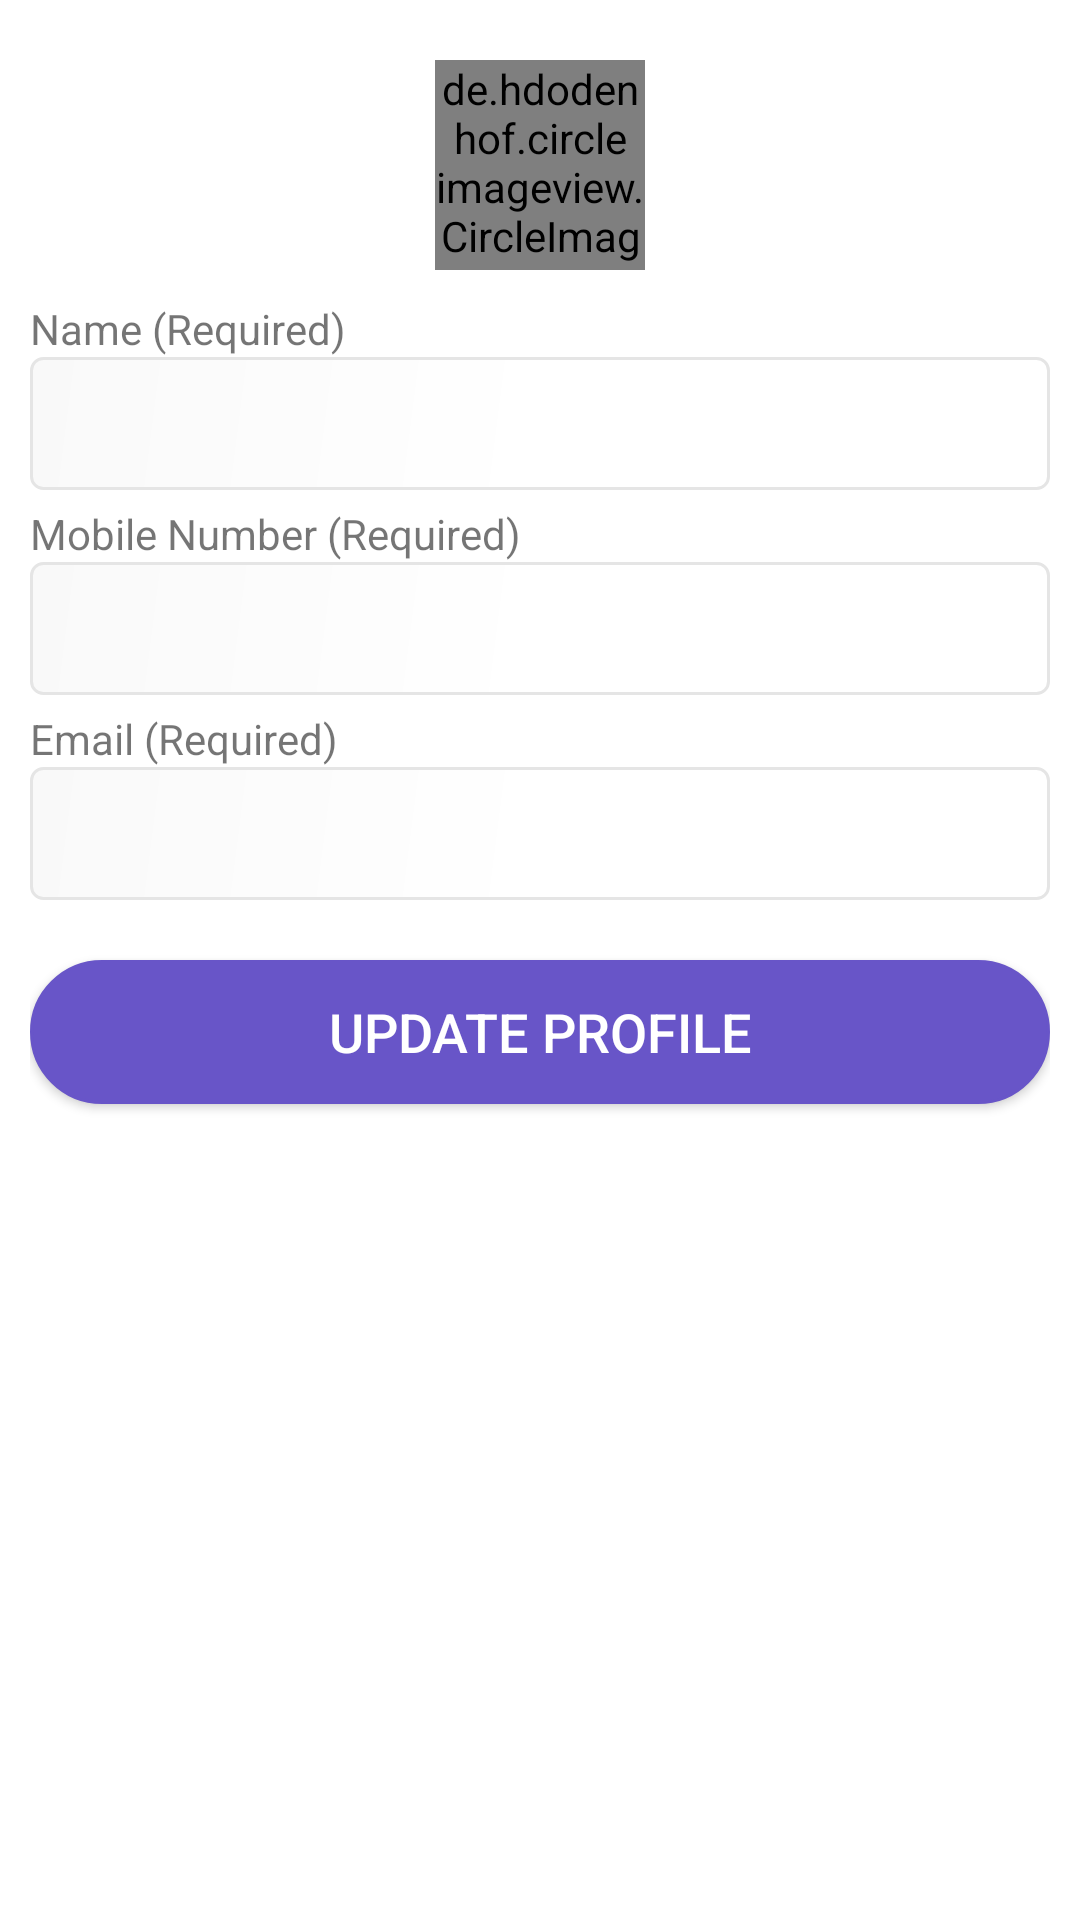

Here is an Android app screen rendered from its layout file. Give the layout XML and the strings, colors and styles it references.
<!-- AndroidManifest.xml: application theme AppTheme -->
<!-- res/layout/fragment_edit_profile.xml -->
<?xml version="1.0" encoding="utf-8"?>
<LinearLayout xmlns:android="http://schemas.android.com/apk/res/android"
    xmlns:app="http://schemas.android.com/apk/res-auto"
    android:layout_width="match_parent"
    android:layout_height="match_parent"
    android:background="@color/white"
    android:orientation="vertical">

    <ScrollView
        android:id="@+id/scrollView1"
        android:layout_width="match_parent"
        android:layout_height="match_parent"
        android:fillViewport="true">

        <LinearLayout
            android:layout_width="match_parent"
            android:layout_height="wrap_content"
            android:orientation="vertical"
            android:padding="@dimen/space_10">

            <de.hdodenhof.circleimageview.CircleImageView xmlns:app="http://schemas.android.com/apk/res-auto"
                android:id="@+id/iv_pro_img"
                android:layout_width="70dp"
                android:layout_height="70dp"
                android:layout_gravity="center_horizontal"
                android:layout_marginBottom="@dimen/space_10"
                android:layout_marginTop="@dimen/space_10"
                android:src="@mipmap/ic_launcher"
                app:civ_border_color="@color/gray"
                app:civ_border_width="1dp" />

            <TextView
                android:id="@+id/tv_pro_name"
                android:layout_width="wrap_content"
                android:layout_height="wrap_content"
                android:text="@string/tv_reg_name_hint"
                android:textSize="14sp" />

            <EditText
                android:id="@+id/et_pro_name"
                android:layout_width="match_parent"
                android:layout_height="wrap_content"
                android:layout_marginBottom="@dimen/space_5"
                android:background="@drawable/xml_textbox_bg"
                android:ems="10"
                android:inputType="text" />

            <TextView
                android:id="@+id/tv_pro_phone"
                android:layout_width="wrap_content"
                android:layout_height="wrap_content"
                android:text="@string/et_login_phone_hint"
                android:textSize="14sp" />

            <EditText
                android:id="@+id/et_pro_phone"
                android:layout_width="match_parent"
                android:layout_height="wrap_content"
                android:layout_marginBottom="@dimen/space_5"
                android:background="@drawable/xml_textbox_bg"
                android:ems="10"
                android:inputType="number"
                android:maxLength="15" />

            <TextView
                android:id="@+id/tv_pro_email"
                android:layout_width="wrap_content"
                android:layout_height="wrap_content"
                android:text="@string/tv_login_email"
                android:textSize="14sp" />

            <EditText
                android:id="@+id/et_pro_email"
                android:layout_width="match_parent"
                android:layout_height="wrap_content"
                android:layout_marginBottom="@dimen/space_5"
                android:background="@drawable/xml_textbox_bg"
                android:ems="10"
                android:editable="false"/>

            

            <Button
                android:id="@+id/btn_pro_edit"
                android:layout_width="match_parent"
                android:layout_height="wrap_content"
                android:layout_marginTop="15dp"
                android:background="@drawable/xml_button"
                android:text="@string/btn_reg_update"
                android:textColor="@color/white"
                android:textSize="18sp" />
        </LinearLayout>
    </ScrollView>

</LinearLayout>
<!-- resources referenced by this layout -->
<resources>
  <color name="black">#545454</color>
  <color name="gray">#E3E3E3</color>
  <color name="white">#ffffff</color>
  <dimen name="space_10">10dp</dimen>
  <dimen name="space_5">5dp</dimen>
  <!-- drawable arrow_right: png bitmap (drawable, 1803 bytes) -->
  <!-- drawable xml_button (drawable) -->
  <?xml version="1.0" encoding="utf-8"?>
  <shape xmlns:android="http://schemas.android.com/apk/res/android">
      <gradient
          android:startColor="#6855c8"
          android:centerColor="#6855c8"
          android:endColor="#6855c8"
          android:angle="135"/>
      <stroke android:color="@color/colorPrimary"
              android:width="1dp"></stroke>
      <padding android:bottom="10dp" android:left="10dp" android:right="10dp" android:top="10dp"></padding>
      <corners android:radius="60dp"></corners>
  </shape>
  <!-- drawable xml_textbox_bg (drawable) -->
  <?xml version="1.0" encoding="utf-8"?>
  <shape xmlns:android="http://schemas.android.com/apk/res/android">
      <gradient
          android:startColor="#ffffff"
          android:centerColor="#ffffff"
          android:endColor="#f9f9f9"
          android:angle="135"/>
      <stroke android:color="#e5e5e5"
          android:width="1dp" />
      <padding android:bottom="10dp" android:left="10dp" android:right="10dp" android:top="10dp" />
      <corners android:radius="4dp" />
  </shape>
  <!-- mipmap ic_launcher: png bitmap (mipmap-hdpi, 4326 bytes) -->
  <string name="btn_reg_socity_choose">Choose Society...</string>
  <string name="btn_reg_update">Update Profile</string>
  <string name="et_login_phone_hint">Mobile Number (Required)</string>
  <string name="tv_login_email">Email (Required)</string>
  <string name="tv_reg_house">House Number(Required)</string>
  <string name="tv_reg_name_hint">Name (Required)</string>
  <string name="tv_reg_socity">Society/Flat(Required)</string>
  <style name="AppTheme" parent="Theme.AppCompat.Light.DarkActionBar">
          
          <item name="colorPrimary">@color/colorPrimary</item>
          <item name="colorPrimaryDark">@color/colorPrimaryDark</item>
          <item name="colorAccent">@color/colorAccent</item>
      </style>
  <color name="colorPrimary">#6855c8</color>
  <color name="colorPrimaryDark">#6855c8</color>
  <color name="colorAccent">#6855c8</color>
</resources>
